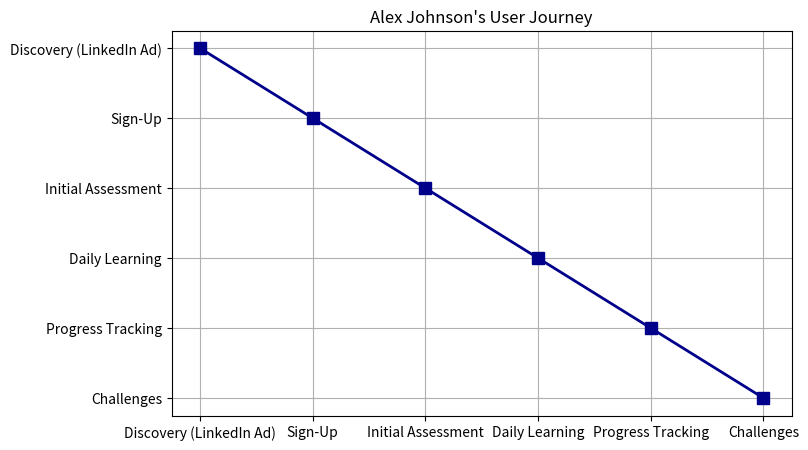

This chart was generated by the following Python code:
import matplotlib.pyplot as plt

steps_alex = ["Discovery (LinkedIn Ad)", "Sign-Up", "Initial Assessment", "Daily Learning", "Progress Tracking", "Challenges"]
y_positions = range(len(steps_alex))

plt.figure(figsize=(8, 5))
plt.plot(steps_alex, y_positions, marker='s', linestyle='-', color='darkblue', markersize=8, linewidth=2)
plt.yticks(y_positions, steps_alex)
plt.gca().invert_yaxis()
plt.title("Alex Johnson's User Journey")
plt.grid(True)
plt.show()
